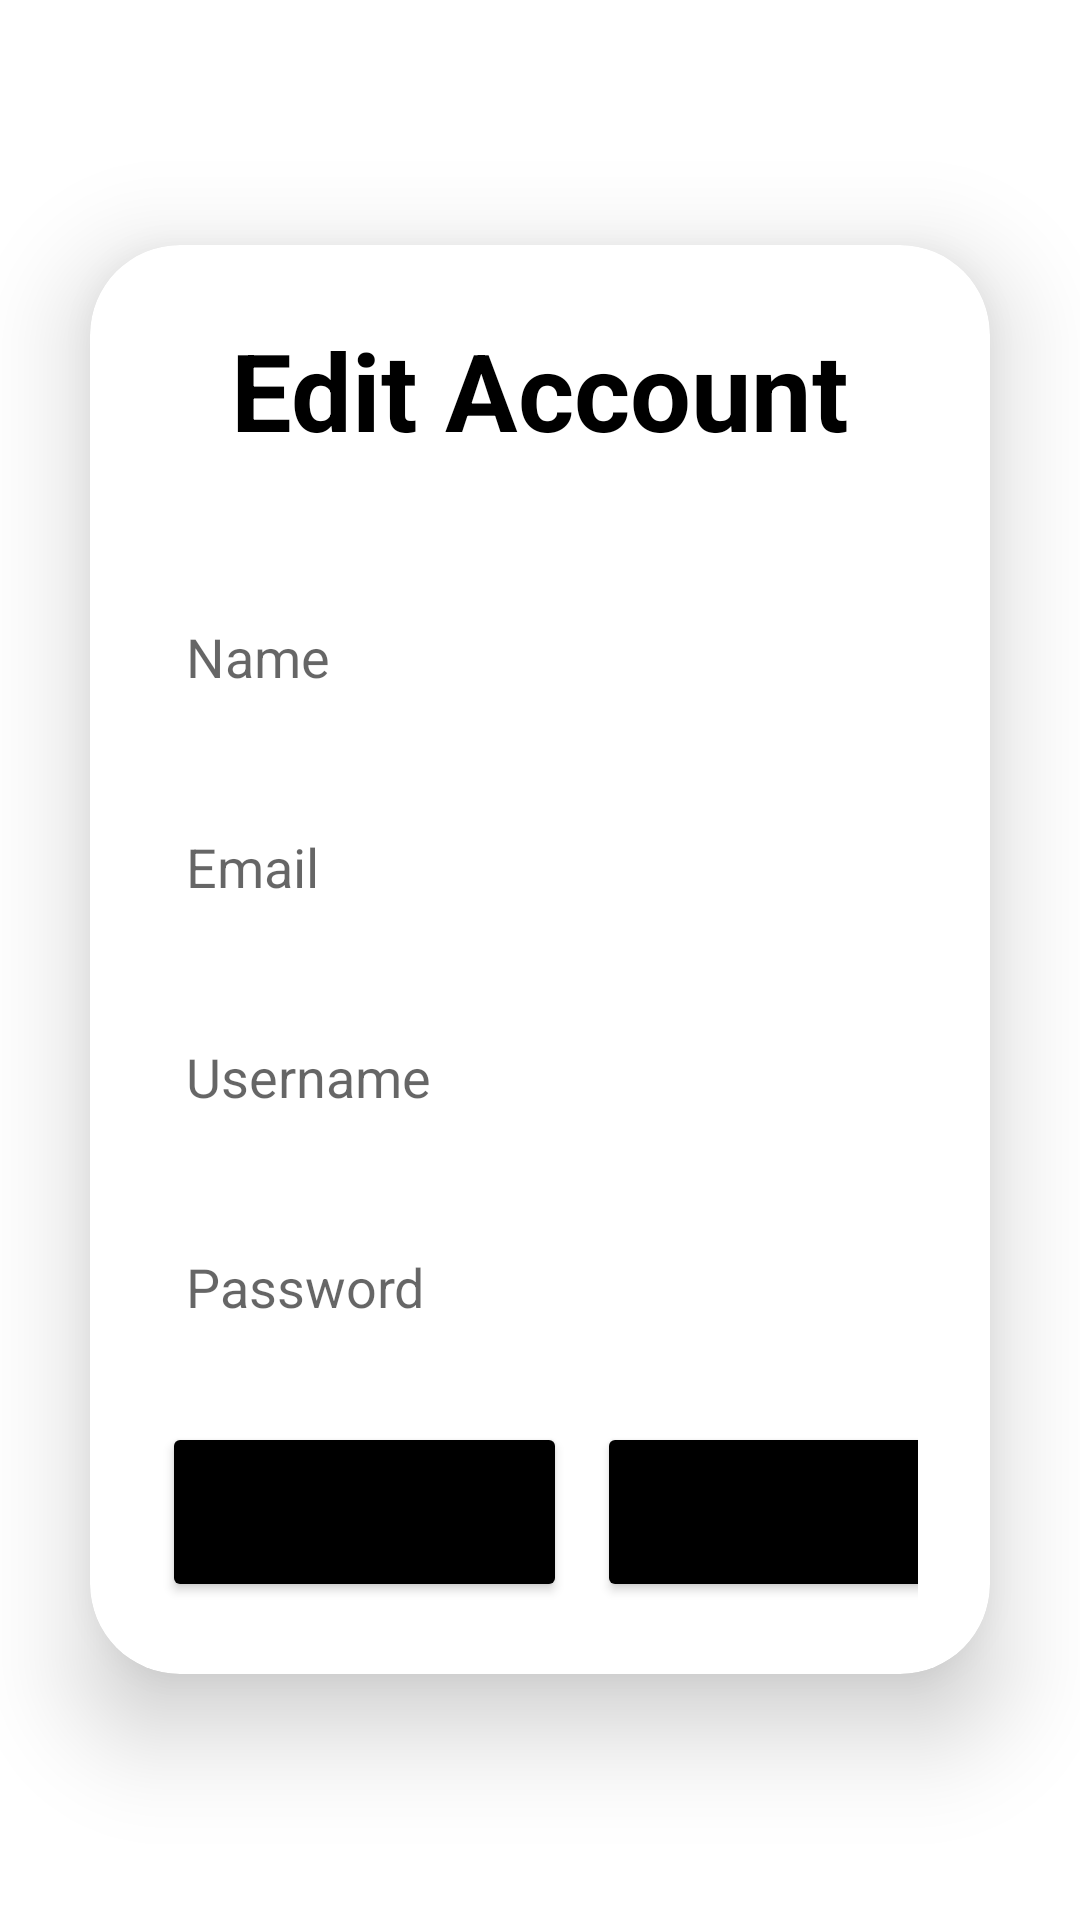

Here is an Android app screen rendered from its layout file. Give the layout XML and the strings, colors and styles it references.
<!-- AndroidManifest.xml: application theme Theme.MyApplication -->
<!-- res/layout/activity_edit_account.xml -->
<?xml version="1.0" encoding="utf-8"?>
<LinearLayout
    xmlns:android="http://schemas.android.com/apk/res/android"
    xmlns:app="http://schemas.android.com/apk/res-auto"
    xmlns:tools="http://schemas.android.com/tools"
    android:layout_width="match_parent"
    android:layout_height="match_parent"
    android:orientation="vertical"
    android:gravity="center"
    tools:context=".EditAccountActivity">
    <androidx.cardview.widget.CardView
        android:layout_width="match_parent"
        android:layout_height="wrap_content"
        android:layout_margin="30dp"
        app:cardCornerRadius="30dp"
        app:cardElevation="20dp">
        <LinearLayout
            android:layout_width="match_parent"
            android:layout_height="wrap_content"
            android:orientation="vertical"
            android:layout_gravity="center_horizontal"
            android:padding="24dp"
            android:background="@drawable/custom_edittext">
            <TextView
                android:layout_width="match_parent"
                android:layout_height="wrap_content"
                android:text="Edit Account"
                android:textSize="36sp"
                android:textAlignment="center"
                android:textStyle="bold"
                android:textColor="@color/black"/>
            <EditText
                android:layout_width="match_parent"
                android:layout_height="50dp"
                android:id="@+id/editName"
                android:background="@drawable/custom_edittext"
                android:layout_marginTop="40dp"
                android:padding="8dp"
                android:hint="Name"
                android:drawablePadding="8dp"
                android:textColor="@color/black"/>
            <EditText
                android:layout_width="match_parent"
                android:layout_height="50dp"
                android:id="@+id/editEmail"
                android:background="@drawable/custom_edittext"
                android:layout_marginTop="20dp"
                android:padding="8dp"
                android:hint="Email"
                android:drawablePadding="8dp"
                android:textColor="@color/black"/>
            <EditText
                android:layout_width="match_parent"
                android:layout_height="50dp"
                android:id="@+id/editUsername"
                android:background="@drawable/custom_edittext"
                android:layout_marginTop="20dp"
                android:padding="8dp"
                android:hint="Username"
                android:drawablePadding="8dp"
                android:textColor="@color/black"/>
            <EditText
                android:layout_width="match_parent"
                android:layout_height="50dp"
                android:id="@+id/editPassword"
                android:background="@drawable/custom_edittext"
                android:layout_marginTop="20dp"
                android:padding="8dp"
                android:hint="Password"
                android:inputType="textPassword"
                android:drawablePadding="8dp"
                android:textColor="@color/black"/>
            <LinearLayout
                android:layout_width="match_parent"
                android:layout_height="80dp"
                android:orientation="horizontal">
                <Button
                    android:layout_width="135dp"
                    android:layout_height="60dp"
                    android:text="Back"
                    android:id="@+id/backButton"
                    android:textSize="18sp"
                    android:layout_marginTop="20dp"
                    android:backgroundTint="@color/black"
                    android:layout_marginRight="5dp"
                    app:cornerRadius = "20dp"/>
                <Button
                    android:layout_width="135dp"
                    android:layout_height="60dp"
                    android:text="Save"
                    android:id="@+id/saveButton"
                    android:textSize="18sp"
                    android:layout_marginTop="20dp"
                    android:backgroundTint="@color/black"
                    android:layout_marginLeft="5dp"
                    app:cornerRadius = "20dp"/>
             </LinearLayout>
        </LinearLayout>
    </androidx.cardview.widget.CardView>
</LinearLayout>
<!-- resources referenced by this layout -->
<resources>
  <style name="Theme.MyApplication" parent="Theme.MaterialComponents.DayNight.DarkActionBar">
          
          <item name="colorPrimary">@color/purple_500</item>
          <item name="colorPrimaryVariant">@color/purple_700</item>
          <item name="colorOnPrimary">@color/white</item>
          
          <item name="colorSecondary">@color/teal_200</item>
          <item name="colorSecondaryVariant">@color/teal_700</item>
          <item name="colorOnSecondary">@color/black</item>
          
          <item name="android:statusBarColor">?attr/colorPrimaryVariant</item>
          
      </style>
  <!-- not gathered from this repository: default colours our renderer supplied (Android Studio template values) -->
  <color name="purple_500">#FF6200EE</color>
  <color name="purple_700">#FF3700B3</color>
  <color name="teal_200">#FF03DAC5</color>
  <color name="teal_700">#FF018786</color>
  <color name="black">#FF000000</color>
  <color name="white">#FFFFFFFF</color>
</resources>
